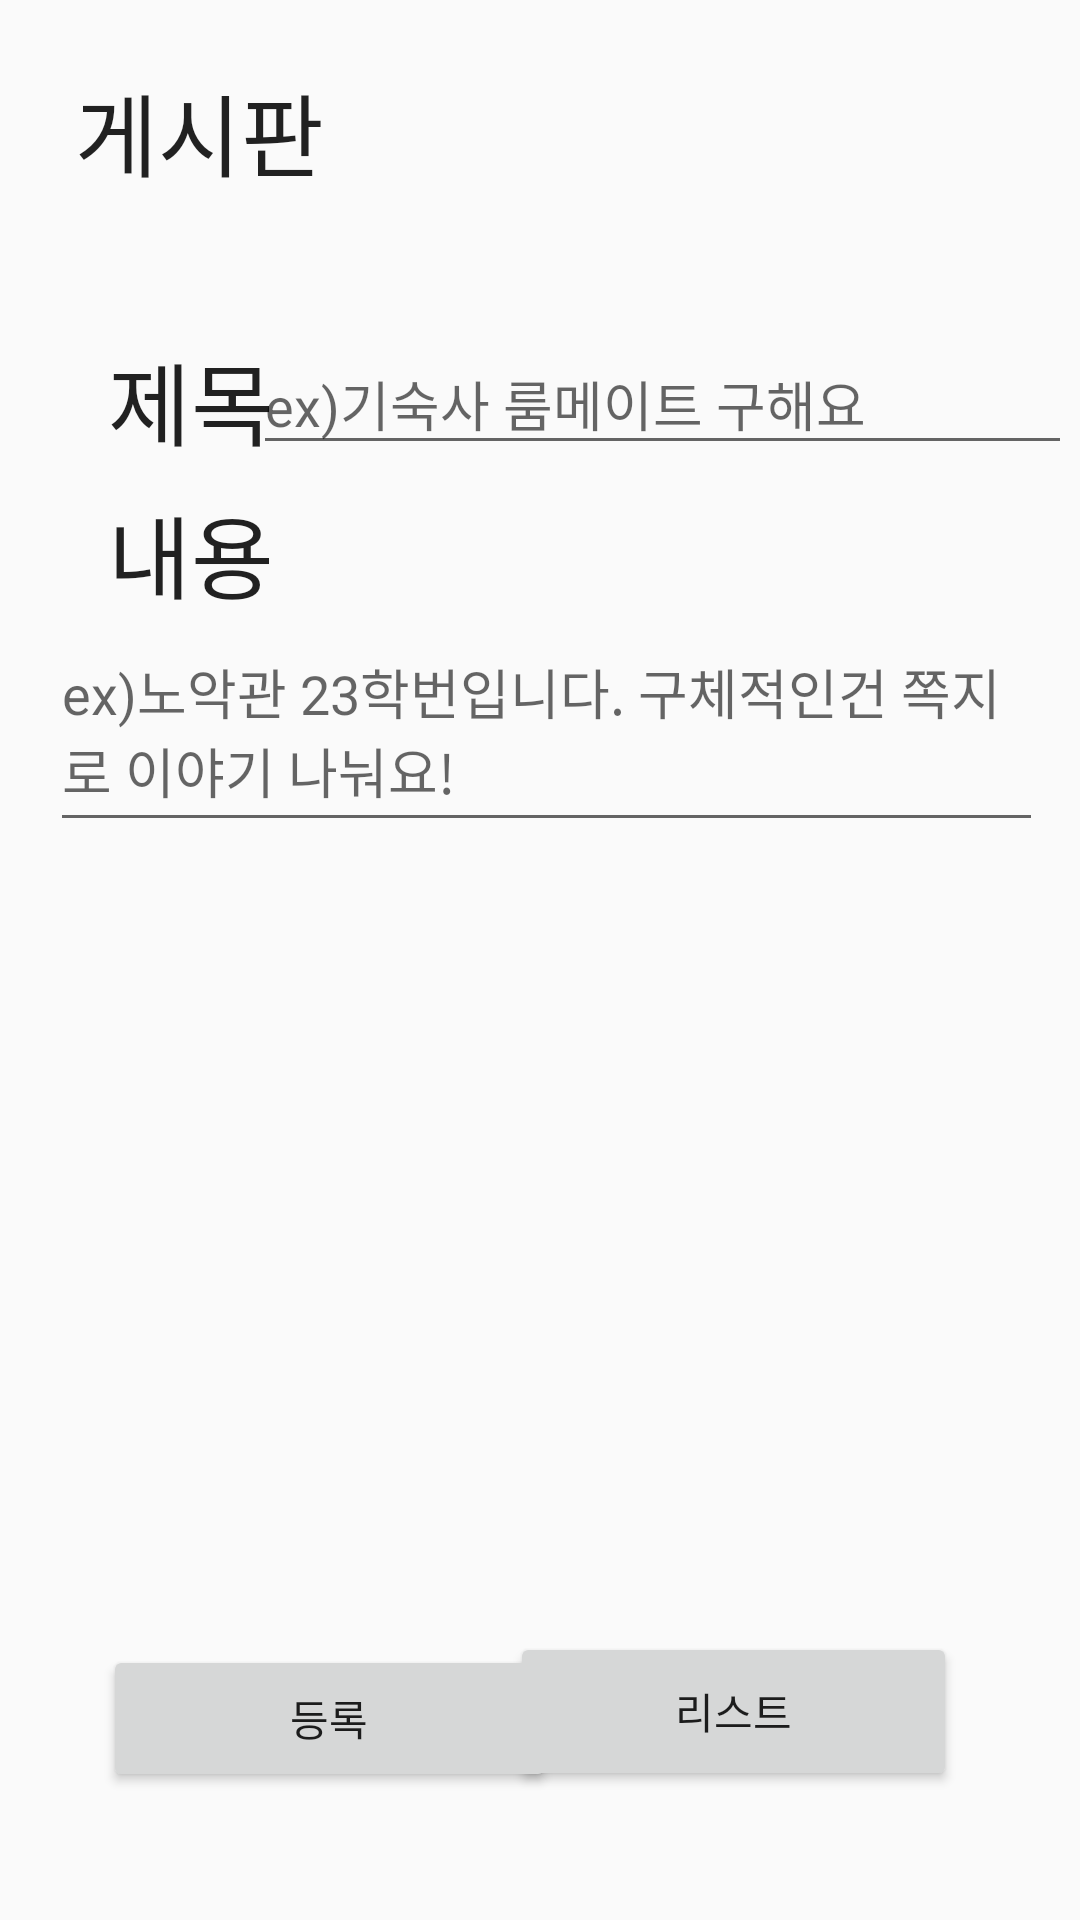

This screen was rendered from an Android layout file. Write that file and the resources it references.
<!-- AndroidManifest.xml: application theme Theme.Sw221103 -->
<!-- res/layout/test.xml -->
<?xml version="1.0" encoding="utf-8"?>
<androidx.constraintlayout.widget.ConstraintLayout xmlns:android="http://schemas.android.com/apk/res/android"
    xmlns:app="http://schemas.android.com/apk/res-auto"
    xmlns:tools="http://schemas.android.com/tools"
    android:layout_width="match_parent"
    android:layout_height="match_parent"
    android:orientation="vertical"
    android:gravity="center"
    tools:context=".Test">

    <TextView
        android:layout_width="91dp"
        android:layout_height="41dp"
        android:text="게시판"
        android:textAppearance="@style/TextAppearance.AppCompat.Large"
        android:textSize="30sp"
        app:layout_constraintBottom_toBottomOf="parent"
        app:layout_constraintEnd_toEndOf="parent"
        app:layout_constraintHorizontal_bias="0.093"
        app:layout_constraintStart_toStartOf="parent"
        app:layout_constraintTop_toTopOf="parent"
        app:layout_constraintVertical_bias="0.036" />

    <TextView
        android:layout_width="91dp"
        android:layout_height="41dp"
        android:text="제목"
        android:textAppearance="@style/TextAppearance.AppCompat.Large"
        android:textSize="30sp"
        app:layout_constraintBottom_toBottomOf="parent"
        app:layout_constraintEnd_toEndOf="parent"
        app:layout_constraintHorizontal_bias="0.134"
        app:layout_constraintStart_toStartOf="parent"
        app:layout_constraintTop_toTopOf="parent"
        app:layout_constraintVertical_bias="0.186" />

    <TextView
        android:layout_width="91dp"
        android:layout_height="41dp"
        android:text="내용"
        android:textAppearance="@style/TextAppearance.AppCompat.Large"
        android:textSize="30sp"
        app:layout_constraintBottom_toBottomOf="parent"
        app:layout_constraintEnd_toEndOf="parent"
        app:layout_constraintHorizontal_bias="0.134"
        app:layout_constraintStart_toStartOf="parent"
        app:layout_constraintTop_toTopOf="parent"
        app:layout_constraintVertical_bias="0.271" />

    <EditText
        android:id="@+id/name_edit"
        android:layout_width="273dp"
        android:layout_height="44dp"
        android:hint="ex)기숙사 룸메이트 구해요"
        android:inputType="text"
        app:layout_constraintBottom_toBottomOf="parent"
        app:layout_constraintEnd_toEndOf="parent"
        app:layout_constraintHorizontal_bias="0.971"
        app:layout_constraintStart_toStartOf="parent"
        app:layout_constraintTop_toTopOf="parent"
        app:layout_constraintVertical_bias="0.186" />

    <EditText
        android:id="@+id/content_edit"
        android:layout_width="331dp"
        android:layout_height="77dp"
        android:hint="ex)노악관 23학번입니다. 구체적인건 쪽지로 이야기 나눠요!"
        android:inputType="textMultiLine"
        app:layout_constraintBottom_toBottomOf="parent"
        app:layout_constraintEnd_toEndOf="parent"
        app:layout_constraintHorizontal_bias="0.573"
        app:layout_constraintStart_toStartOf="parent"
        app:layout_constraintTop_toTopOf="parent"
        app:layout_constraintVertical_bias="0.362" />

    
    <Button
        android:id="@+id/add_btn"
        android:layout_width="151dp"
        android:layout_height="49dp"
        android:text="등록"
        app:layout_constraintBottom_toBottomOf="parent"
        app:layout_constraintEnd_toEndOf="parent"
        app:layout_constraintHorizontal_bias="0.165"
        app:layout_constraintStart_toStartOf="parent"
        app:layout_constraintTop_toTopOf="parent"
        app:layout_constraintVertical_bias="0.928" />

    <Button
        android:id="@+id/list_btn"
        android:layout_width="149dp"
        android:layout_height="53dp"
        android:layout_margin="20dp"
        android:text="리스트"
        app:layout_constraintBottom_toBottomOf="parent"
        app:layout_constraintEnd_toEndOf="parent"
        app:layout_constraintHorizontal_bias="0.877"
        app:layout_constraintStart_toStartOf="parent"
        app:layout_constraintTop_toTopOf="parent"
        app:layout_constraintVertical_bias="0.958" />

</androidx.constraintlayout.widget.ConstraintLayout>
<!-- resources referenced by this layout -->
<resources>
  <style name="Theme.Sw221103" parent="Theme.AppCompat.DayNight.DarkActionBar">
          
          <item name="colorPrimary">@color/purple_500</item>
          <item name="colorPrimaryVariant">@color/purple_700</item>
          <item name="colorOnPrimary">@color/white</item>
          
          <item name="colorSecondary">@color/teal_200</item>
          <item name="colorSecondaryVariant">@color/teal_700</item>
          <item name="colorOnSecondary">@color/black</item>
          
          <item name="android:statusBarColor" tools:targetApi="l">?attr/colorPrimaryVariant</item>
          
          <item name="windowNoTitle">true</item>
          <item name="android:windowFullscreen">true</item>
      </style>
  <!-- not gathered from this repository: default colours our renderer supplied (Android Studio template values) -->
  <color name="purple_500">#FF6200EE</color>
  <color name="purple_700">#FF3700B3</color>
  <color name="teal_200">#FF03DAC5</color>
  <color name="teal_700">#FF018786</color>
  <color name="black">#FF000000</color>
  <color name="white">#FFFFFFFF</color>
</resources>
